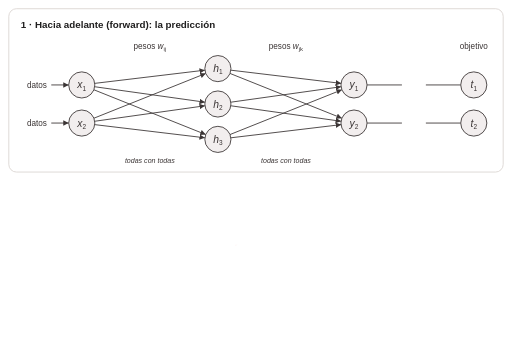
t = 0.00 s
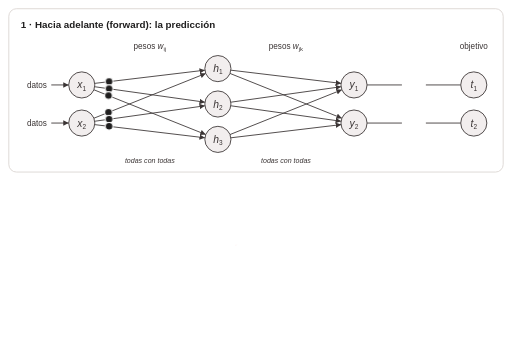
t = 2.00 s
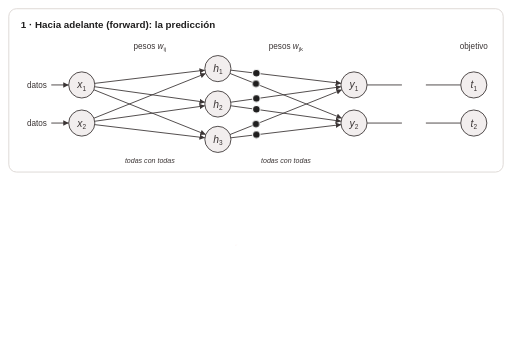
t = 4.00 s
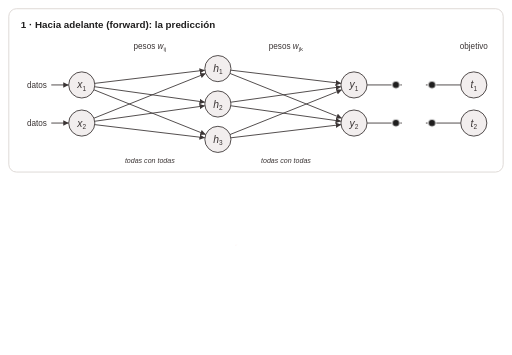
t = 6.00 s
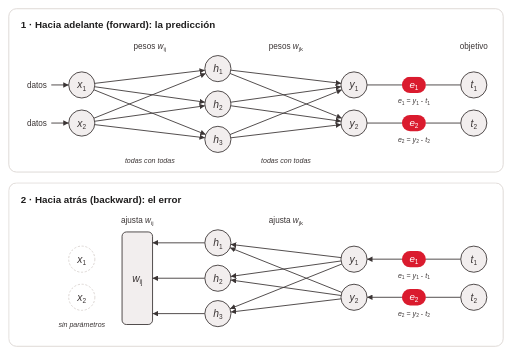
t = 8.00 s
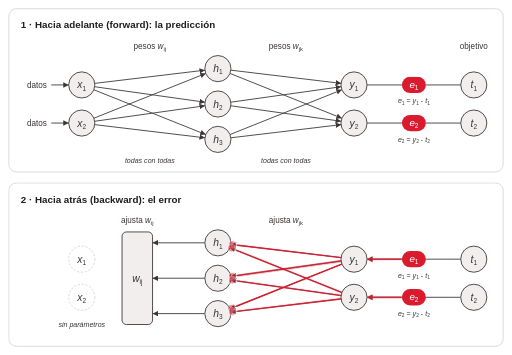
t = 10.00 s

The animated SVG that drew these frames (rendered in a browser with its animation timeline set to each time). Animation: 35 CSS @keyframes rules; frames cover the first 10.00 s.

<svg class="ts-anim-s6-2-1-forward-backward" xmlns="http://www.w3.org/2000/svg" viewBox="0 0 940 652" font-family="Helvetica, Arial, sans-serif" fill="#3B3535">
<title>Ida y vuelta: forward y backward</title>
<desc>El mapa del capítulo: forward es dejar que el auto ande, backward es retocar las compuertas después de ver dónde chocó.</desc>
<style>/* talksmith-animation */
.ts-anim-s6-2-1-forward-backward .tk1{animation:ts-anim-s6-2-1-forward-backward-show 0.8s linear 0.3s both}
.ts-anim-s6-2-1-forward-backward .tk1 .ball{animation:ts-anim-s6-2-1-forward-backward-path1 0.8s linear 0.3s 1 normal both}
.ts-anim-s6-2-1-forward-backward .tk2{animation:ts-anim-s6-2-1-forward-backward-show 0.8s linear 0.3s both}
.ts-anim-s6-2-1-forward-backward .tk2 .ball{animation:ts-anim-s6-2-1-forward-backward-path2 0.8s linear 0.3s 1 normal both}
.ts-anim-s6-2-1-forward-backward .rg1{animation:ts-anim-s6-2-1-forward-backward-pulse 1.0s ease-in-out 1.0s both}
.ts-anim-s6-2-1-forward-backward .rg2{animation:ts-anim-s6-2-1-forward-backward-pulse 1.0s ease-in-out 1.0s both}
.ts-anim-s6-2-1-forward-backward .tk3{animation:ts-anim-s6-2-1-forward-backward-show 1.2s linear 1.7s both}
.ts-anim-s6-2-1-forward-backward .tk3 .ball{animation:ts-anim-s6-2-1-forward-backward-path3 1.2s linear 1.7s 1 normal both}
.ts-anim-s6-2-1-forward-backward .tk4{animation:ts-anim-s6-2-1-forward-backward-show 1.2s linear 1.7s both}
.ts-anim-s6-2-1-forward-backward .tk4 .ball{animation:ts-anim-s6-2-1-forward-backward-path4 1.2s linear 1.7s 1 normal both}
.ts-anim-s6-2-1-forward-backward .tk5{animation:ts-anim-s6-2-1-forward-backward-show 1.2s linear 1.7s both}
.ts-anim-s6-2-1-forward-backward .tk5 .ball{animation:ts-anim-s6-2-1-forward-backward-path5 1.2s linear 1.7s 1 normal both}
.ts-anim-s6-2-1-forward-backward .tk6{animation:ts-anim-s6-2-1-forward-backward-show 1.2s linear 1.7s both}
.ts-anim-s6-2-1-forward-backward .tk6 .ball{animation:ts-anim-s6-2-1-forward-backward-path6 1.2s linear 1.7s 1 normal both}
.ts-anim-s6-2-1-forward-backward .tk7{animation:ts-anim-s6-2-1-forward-backward-show 1.2s linear 1.7s both}
.ts-anim-s6-2-1-forward-backward .tk7 .ball{animation:ts-anim-s6-2-1-forward-backward-path7 1.2s linear 1.7s 1 normal both}
.ts-anim-s6-2-1-forward-backward .tk8{animation:ts-anim-s6-2-1-forward-backward-show 1.2s linear 1.7s both}
.ts-anim-s6-2-1-forward-backward .tk8 .ball{animation:ts-anim-s6-2-1-forward-backward-path8 1.2s linear 1.7s 1 normal both}
.ts-anim-s6-2-1-forward-backward .rg3{animation:ts-anim-s6-2-1-forward-backward-pulse 1.0s ease-in-out 2.8s both}
.ts-anim-s6-2-1-forward-backward .rg4{animation:ts-anim-s6-2-1-forward-backward-pulse 1.0s ease-in-out 2.8s both}
.ts-anim-s6-2-1-forward-backward .rg5{animation:ts-anim-s6-2-1-forward-backward-pulse 1.0s ease-in-out 2.8s both}
.ts-anim-s6-2-1-forward-backward .tk9{animation:ts-anim-s6-2-1-forward-backward-show 1.2s linear 3.6s both}
.ts-anim-s6-2-1-forward-backward .tk9 .ball{animation:ts-anim-s6-2-1-forward-backward-path9 1.2s linear 3.6s 1 normal both}
.ts-anim-s6-2-1-forward-backward .tk10{animation:ts-anim-s6-2-1-forward-backward-show 1.2s linear 3.6s both}
.ts-anim-s6-2-1-forward-backward .tk10 .ball{animation:ts-anim-s6-2-1-forward-backward-path10 1.2s linear 3.6s 1 normal both}
.ts-anim-s6-2-1-forward-backward .tk11{animation:ts-anim-s6-2-1-forward-backward-show 1.2s linear 3.6s both}
.ts-anim-s6-2-1-forward-backward .tk11 .ball{animation:ts-anim-s6-2-1-forward-backward-path11 1.2s linear 3.6s 1 normal both}
.ts-anim-s6-2-1-forward-backward .tk12{animation:ts-anim-s6-2-1-forward-backward-show 1.2s linear 3.6s both}
.ts-anim-s6-2-1-forward-backward .tk12 .ball{animation:ts-anim-s6-2-1-forward-backward-path12 1.2s linear 3.6s 1 normal both}
.ts-anim-s6-2-1-forward-backward .tk13{animation:ts-anim-s6-2-1-forward-backward-show 1.2s linear 3.6s both}
.ts-anim-s6-2-1-forward-backward .tk13 .ball{animation:ts-anim-s6-2-1-forward-backward-path13 1.2s linear 3.6s 1 normal both}
.ts-anim-s6-2-1-forward-backward .tk14{animation:ts-anim-s6-2-1-forward-backward-show 1.2s linear 3.6s both}
.ts-anim-s6-2-1-forward-backward .tk14 .ball{animation:ts-anim-s6-2-1-forward-backward-path14 1.2s linear 3.6s 1 normal both}
.ts-anim-s6-2-1-forward-backward .rg6{animation:ts-anim-s6-2-1-forward-backward-pulse 1.0s ease-in-out 4.7s both}
.ts-anim-s6-2-1-forward-backward .rg7{animation:ts-anim-s6-2-1-forward-backward-pulse 1.0s ease-in-out 4.7s both}
.ts-anim-s6-2-1-forward-backward .tk15{animation:ts-anim-s6-2-1-forward-backward-show 0.7s linear 5.5s both}
.ts-anim-s6-2-1-forward-backward .tk15 .ball{animation:ts-anim-s6-2-1-forward-backward-path15 0.7s linear 5.5s 1 normal both}
.ts-anim-s6-2-1-forward-backward .tk16{animation:ts-anim-s6-2-1-forward-backward-show 0.7s linear 5.5s both}
.ts-anim-s6-2-1-forward-backward .tk16 .ball{animation:ts-anim-s6-2-1-forward-backward-path16 0.7s linear 5.5s 1 normal both}
.ts-anim-s6-2-1-forward-backward .tk17{animation:ts-anim-s6-2-1-forward-backward-show 0.7s linear 5.5s both}
.ts-anim-s6-2-1-forward-backward .tk17 .ball{animation:ts-anim-s6-2-1-forward-backward-path17 0.7s linear 5.5s 1 normal both}
.ts-anim-s6-2-1-forward-backward .tk18{animation:ts-anim-s6-2-1-forward-backward-show 0.7s linear 5.5s both}
.ts-anim-s6-2-1-forward-backward .tk18 .ball{animation:ts-anim-s6-2-1-forward-backward-path18 0.7s linear 5.5s 1 normal both}
.ts-anim-s6-2-1-forward-backward .epop{transform-box:fill-box;transform-origin:center;animation:ts-anim-s6-2-1-forward-backward-pop .5s ease-out 6.1s both}
.ts-anim-s6-2-1-forward-backward .rg8{animation:ts-anim-s6-2-1-forward-backward-pulse 1.0s ease-in-out 6.5s both}
.ts-anim-s6-2-1-forward-backward .rg9{animation:ts-anim-s6-2-1-forward-backward-pulse 1.0s ease-in-out 6.5s both}
.ts-anim-s6-2-1-forward-backward .panel2{animation:ts-anim-s6-2-1-forward-backward-in .7s ease-out 7.3s both}
.ts-anim-s6-2-1-forward-backward .rl1{stroke-dasharray:54.0;stroke-dashoffset:54.0;animation:ts-anim-s6-2-1-forward-backward-draw 0.6s ease-in-out 8.1s both, ts-anim-s6-2-1-forward-backward-out .6s ease-in 10.9s forwards}
.ts-anim-s6-2-1-forward-backward .rl1h{animation:ts-anim-s6-2-1-forward-backward-in .25s ease-out 8.60s both, ts-anim-s6-2-1-forward-backward-out .6s ease-in 10.9s forwards}
.ts-anim-s6-2-1-forward-backward .tk19{animation:ts-anim-s6-2-1-forward-backward-show 0.6s linear 8.1s both}
.ts-anim-s6-2-1-forward-backward .tk19 .ball{animation:ts-anim-s6-2-1-forward-backward-path19 0.6s linear 8.1s 1 normal both}
.ts-anim-s6-2-1-forward-backward .rl2{stroke-dasharray:54.0;stroke-dashoffset:54.0;animation:ts-anim-s6-2-1-forward-backward-draw 0.6s ease-in-out 8.1s both, ts-anim-s6-2-1-forward-backward-out .6s ease-in 10.9s forwards}
.ts-anim-s6-2-1-forward-backward .rl2h{animation:ts-anim-s6-2-1-forward-backward-in .25s ease-out 8.60s both, ts-anim-s6-2-1-forward-backward-out .6s ease-in 10.9s forwards}
.ts-anim-s6-2-1-forward-backward .tk20{animation:ts-anim-s6-2-1-forward-backward-show 0.6s linear 8.1s both}
.ts-anim-s6-2-1-forward-backward .tk20 .ball{animation:ts-anim-s6-2-1-forward-backward-path20 0.6s linear 8.1s 1 normal both}
.ts-anim-s6-2-1-forward-backward .rl3{stroke-dasharray:193.8;stroke-dashoffset:193.8;animation:ts-anim-s6-2-1-forward-backward-draw 1.3s ease-in-out 8.8s both, ts-anim-s6-2-1-forward-backward-out .6s ease-in 10.9s forwards}
.ts-anim-s6-2-1-forward-backward .rl3h{animation:ts-anim-s6-2-1-forward-backward-in .25s ease-out 10.00s both, ts-anim-s6-2-1-forward-backward-out .6s ease-in 10.9s forwards}
.ts-anim-s6-2-1-forward-backward .tk21{animation:ts-anim-s6-2-1-forward-backward-show 1.3s linear 8.8s both}
.ts-anim-s6-2-1-forward-backward .tk21 .ball{animation:ts-anim-s6-2-1-forward-backward-path21 1.3s linear 8.8s 1 normal both}
.ts-anim-s6-2-1-forward-backward .rl4{stroke-dasharray:194.4;stroke-dashoffset:194.4;animation:ts-anim-s6-2-1-forward-backward-draw 1.3s ease-in-out 8.8s both, ts-anim-s6-2-1-forward-backward-out .6s ease-in 10.9s forwards}
.ts-anim-s6-2-1-forward-backward .rl4h{animation:ts-anim-s6-2-1-forward-backward-in .25s ease-out 10.00s both, ts-anim-s6-2-1-forward-backward-out .6s ease-in 10.9s forwards}
.ts-anim-s6-2-1-forward-backward .tk22{animation:ts-anim-s6-2-1-forward-backward-show 1.3s linear 8.8s both}
.ts-anim-s6-2-1-forward-backward .tk22 .ball{animation:ts-anim-s6-2-1-forward-backward-path22 1.3s linear 8.8s 1 normal both}
.ts-anim-s6-2-1-forward-backward .rl5{stroke-dasharray:211.2;stroke-dashoffset:211.2;animation:ts-anim-s6-2-1-forward-backward-draw 1.3s ease-in-out 8.8s both, ts-anim-s6-2-1-forward-backward-out .6s ease-in 10.9s forwards}
.ts-anim-s6-2-1-forward-backward .rl5h{animation:ts-anim-s6-2-1-forward-backward-in .25s ease-out 10.00s both, ts-anim-s6-2-1-forward-backward-out .6s ease-in 10.9s forwards}
.ts-anim-s6-2-1-forward-backward .tk23{animation:ts-anim-s6-2-1-forward-backward-show 1.3s linear 8.8s both}
.ts-anim-s6-2-1-forward-backward .tk23 .ball{animation:ts-anim-s6-2-1-forward-backward-path23 1.3s linear 8.8s 1 normal both}
.ts-anim-s6-2-1-forward-backward .rl6{stroke-dasharray:211.2;stroke-dashoffset:211.2;animation:ts-anim-s6-2-1-forward-backward-draw 1.3s ease-in-out 8.8s both, ts-anim-s6-2-1-forward-backward-out .6s ease-in 10.9s forwards}
.ts-anim-s6-2-1-forward-backward .rl6h{animation:ts-anim-s6-2-1-forward-backward-in .25s ease-out 10.00s both, ts-anim-s6-2-1-forward-backward-out .6s ease-in 10.9s forwards}
.ts-anim-s6-2-1-forward-backward .tk24{animation:ts-anim-s6-2-1-forward-backward-show 1.3s linear 8.8s both}
.ts-anim-s6-2-1-forward-backward .tk24 .ball{animation:ts-anim-s6-2-1-forward-backward-path24 1.3s linear 8.8s 1 normal both}
.ts-anim-s6-2-1-forward-backward .rl7{stroke-dasharray:194.4;stroke-dashoffset:194.4;animation:ts-anim-s6-2-1-forward-backward-draw 1.3s ease-in-out 8.8s both, ts-anim-s6-2-1-forward-backward-out .6s ease-in 10.9s forwards}
.ts-anim-s6-2-1-forward-backward .rl7h{animation:ts-anim-s6-2-1-forward-backward-in .25s ease-out 10.00s both, ts-anim-s6-2-1-forward-backward-out .6s ease-in 10.9s forwards}
.ts-anim-s6-2-1-forward-backward .tk25{animation:ts-anim-s6-2-1-forward-backward-show 1.3s linear 8.8s both}
.ts-anim-s6-2-1-forward-backward .tk25 .ball{animation:ts-anim-s6-2-1-forward-backward-path25 1.3s linear 8.8s 1 normal both}
.ts-anim-s6-2-1-forward-backward .rl8{stroke-dasharray:193.8;stroke-dashoffset:193.8;animation:ts-anim-s6-2-1-forward-backward-draw 1.3s ease-in-out 8.8s both, ts-anim-s6-2-1-forward-backward-out .6s ease-in 10.9s forwards}
.ts-anim-s6-2-1-forward-backward .rl8h{animation:ts-anim-s6-2-1-forward-backward-in .25s ease-out 10.00s both, ts-anim-s6-2-1-forward-backward-out .6s ease-in 10.9s forwards}
.ts-anim-s6-2-1-forward-backward .tk26{animation:ts-anim-s6-2-1-forward-backward-show 1.3s linear 8.8s both}
.ts-anim-s6-2-1-forward-backward .tk26 .ball{animation:ts-anim-s6-2-1-forward-backward-path26 1.3s linear 8.8s 1 normal both}
.ts-anim-s6-2-1-forward-backward .adj-jk{animation:ts-anim-s6-2-1-forward-backward-in .4s ease-out 10.1s both, ts-anim-s6-2-1-forward-backward-out .6s ease-in 10.9s forwards}
.ts-anim-s6-2-1-forward-backward .rl9{stroke-dasharray:86.0;stroke-dashoffset:86.0;animation:ts-anim-s6-2-1-forward-backward-draw 0.9s ease-in-out 10.6s both, ts-anim-s6-2-1-forward-backward-out .6s ease-in 12.5s forwards}
.ts-anim-s6-2-1-forward-backward .rl9h{animation:ts-anim-s6-2-1-forward-backward-in .25s ease-out 11.40s both, ts-anim-s6-2-1-forward-backward-out .6s ease-in 12.5s forwards}
.ts-anim-s6-2-1-forward-backward .tk27{animation:ts-anim-s6-2-1-forward-backward-show 0.9s linear 10.6s both}
.ts-anim-s6-2-1-forward-backward .tk27 .ball{animation:ts-anim-s6-2-1-forward-backward-path27 0.9s linear 10.6s 1 normal both}
.ts-anim-s6-2-1-forward-backward .rl10{stroke-dasharray:86.0;stroke-dashoffset:86.0;animation:ts-anim-s6-2-1-forward-backward-draw 0.9s ease-in-out 10.6s both, ts-anim-s6-2-1-forward-backward-out .6s ease-in 12.5s forwards}
.ts-anim-s6-2-1-forward-backward .rl10h{animation:ts-anim-s6-2-1-forward-backward-in .25s ease-out 11.40s both, ts-anim-s6-2-1-forward-backward-out .6s ease-in 12.5s forwards}
.ts-anim-s6-2-1-forward-backward .tk28{animation:ts-anim-s6-2-1-forward-backward-show 0.9s linear 10.6s both}
.ts-anim-s6-2-1-forward-backward .tk28 .ball{animation:ts-anim-s6-2-1-forward-backward-path28 0.9s linear 10.6s 1 normal both}
.ts-anim-s6-2-1-forward-backward .rl11{stroke-dasharray:86.0;stroke-dashoffset:86.0;animation:ts-anim-s6-2-1-forward-backward-draw 0.9s ease-in-out 10.6s both, ts-anim-s6-2-1-forward-backward-out .6s ease-in 12.5s forwards}
.ts-anim-s6-2-1-forward-backward .rl11h{animation:ts-anim-s6-2-1-forward-backward-in .25s ease-out 11.40s both, ts-anim-s6-2-1-forward-backward-out .6s ease-in 12.5s forwards}
.ts-anim-s6-2-1-forward-backward .tk29{animation:ts-anim-s6-2-1-forward-backward-show 0.9s linear 10.6s both}
.ts-anim-s6-2-1-forward-backward .tk29 .ball{animation:ts-anim-s6-2-1-forward-backward-path29 0.9s linear 10.6s 1 normal both}
.ts-anim-s6-2-1-forward-backward .adj-ij{animation:ts-anim-s6-2-1-forward-backward-in .4s ease-out 11.5s both, ts-anim-s6-2-1-forward-backward-out .6s ease-in 12.5s forwards}
.ts-anim-s6-2-1-forward-backward .rg10{animation:ts-anim-s6-2-1-forward-backward-pulse 1.1s ease-in-out 13.1s both}
.ts-anim-s6-2-1-forward-backward .rg11{animation:ts-anim-s6-2-1-forward-backward-pulse 1.1s ease-in-out 13.1s both}
@keyframes ts-anim-s6-2-1-forward-backward-out{from{opacity:1}to{opacity:0}}
@keyframes ts-anim-s6-2-1-forward-backward-in{from{opacity:0}to{opacity:1}}
@keyframes ts-anim-s6-2-1-forward-backward-show{0%{opacity:0}10%,85%{opacity:1}100%{opacity:0}}
@keyframes ts-anim-s6-2-1-forward-backward-pulse{0%{opacity:0}35%{opacity:.9}100%{opacity:0}}
@keyframes ts-anim-s6-2-1-forward-backward-draw{0%{opacity:1}to{opacity:1;stroke-dashoffset:0}}
@keyframes ts-anim-s6-2-1-forward-backward-pop{from{opacity:0;transform:scale(.6)}to{opacity:1;transform:scale(1)}}
@media (prefers-reduced-motion:reduce){.ts-anim-s6-2-1-forward-backward *{animation:none}}
@keyframes ts-anim-s6-2-1-forward-backward-path1{0.00%{transform:translate(94.0px,156.0px)}31.67%{transform:translate(100.7px,156.0px)}81.67%{transform:translate(123.8px,156.0px)}100.00%{transform:translate(126.0px,156.0px)}}
@keyframes ts-anim-s6-2-1-forward-backward-path2{0.00%{transform:translate(94.0px,226.0px)}31.67%{transform:translate(100.7px,226.0px)}81.67%{transform:translate(123.8px,226.0px)}100.00%{transform:translate(126.0px,226.0px)}}
@keyframes ts-anim-s6-2-1-forward-backward-path3{0.00%{transform:translate(173.8px,153.1px)}6.67%{transform:translate(175.6px,152.9px)}11.67%{transform:translate(179.3px,152.4px)}16.67%{transform:translate(185.2px,151.7px)}21.67%{transform:translate(193.3px,150.8px)}26.67%{transform:translate(203.6px,149.5px)}33.33%{transform:translate(220.7px,147.5px)}41.67%{transform:translate(246.4px,144.4px)}61.67%{transform:translate(314.3px,136.3px)}68.33%{transform:translate(333.9px,134.0px)}75.00%{transform:translate(350.1px,132.0px)}80.00%{transform:translate(359.7px,130.9px)}85.00%{transform:translate(367.0px,130.0px)}90.00%{transform:translate(372.2px,129.4px)}96.67%{transform:translate(375.8px,129.0px)}100.00%{transform:translate(376.2px,128.9px)}}
@keyframes ts-anim-s6-2-1-forward-backward-path4{0.00%{transform:translate(173.8px,159.3px)}6.67%{transform:translate(175.6px,159.5px)}11.67%{transform:translate(179.3px,160.1px)}16.67%{transform:translate(185.2px,160.9px)}21.67%{transform:translate(193.3px,162.0px)}26.67%{transform:translate(203.6px,163.5px)}33.33%{transform:translate(220.7px,165.9px)}41.67%{transform:translate(246.4px,169.5px)}61.67%{transform:translate(314.3px,179.0px)}68.33%{transform:translate(333.9px,181.8px)}75.00%{transform:translate(350.1px,184.0px)}80.00%{transform:translate(359.7px,185.4px)}85.00%{transform:translate(367.0px,186.4px)}90.00%{transform:translate(372.2px,187.1px)}96.67%{transform:translate(375.8px,187.6px)}100.00%{transform:translate(376.2px,187.7px)}}
@keyframes ts-anim-s6-2-1-forward-backward-path5{0.00%{transform:translate(172.3px,164.9px)}6.67%{transform:translate(174.1px,165.6px)}11.67%{transform:translate(177.8px,167.1px)}16.67%{transform:translate(183.8px,169.5px)}21.67%{transform:translate(192.1px,172.8px)}26.67%{transform:translate(202.6px,177.0px)}33.33%{transform:translate(219.9px,184.0px)}41.67%{transform:translate(246.0px,194.4px)}61.67%{transform:translate(314.9px,222.0px)}68.33%{transform:translate(334.8px,229.9px)}73.33%{transform:translate(347.4px,235.0px)}78.33%{transform:translate(357.9px,239.2px)}83.33%{transform:translate(366.2px,242.5px)}88.33%{transform:translate(372.2px,244.9px)}93.33%{transform:translate(375.9px,246.4px)}100.00%{transform:translate(377.7px,247.1px)}}
@keyframes ts-anim-s6-2-1-forward-backward-path6{0.00%{transform:translate(172.3px,217.1px)}6.67%{transform:translate(174.1px,216.4px)}11.67%{transform:translate(177.8px,214.9px)}16.67%{transform:translate(183.8px,212.5px)}21.67%{transform:translate(192.1px,209.2px)}26.67%{transform:translate(202.6px,205.0px)}33.33%{transform:translate(219.9px,198.0px)}41.67%{transform:translate(246.0px,187.6px)}61.67%{transform:translate(314.9px,160.0px)}68.33%{transform:translate(334.8px,152.1px)}73.33%{transform:translate(347.4px,147.0px)}78.33%{transform:translate(357.9px,142.8px)}83.33%{transform:translate(366.2px,139.5px)}88.33%{transform:translate(372.2px,137.1px)}93.33%{transform:translate(375.9px,135.6px)}100.00%{transform:translate(377.7px,134.9px)}}
@keyframes ts-anim-s6-2-1-forward-backward-path7{0.00%{transform:translate(173.8px,222.7px)}6.67%{transform:translate(175.6px,222.5px)}11.67%{transform:translate(179.3px,221.9px)}16.67%{transform:translate(185.2px,221.1px)}21.67%{transform:translate(193.3px,220.0px)}26.67%{transform:translate(203.6px,218.5px)}33.33%{transform:translate(220.7px,216.1px)}41.67%{transform:translate(246.4px,212.5px)}61.67%{transform:translate(314.3px,203.0px)}68.33%{transform:translate(333.9px,200.2px)}75.00%{transform:translate(350.1px,198.0px)}80.00%{transform:translate(359.7px,196.6px)}85.00%{transform:translate(367.0px,195.6px)}90.00%{transform:translate(372.2px,194.9px)}96.67%{transform:translate(375.8px,194.4px)}100.00%{transform:translate(376.2px,194.3px)}}
@keyframes ts-anim-s6-2-1-forward-backward-path8{0.00%{transform:translate(173.8px,228.9px)}6.67%{transform:translate(175.6px,229.1px)}11.67%{transform:translate(179.3px,229.6px)}16.67%{transform:translate(185.2px,230.3px)}21.67%{transform:translate(193.3px,231.2px)}26.67%{transform:translate(203.6px,232.5px)}33.33%{transform:translate(220.7px,234.5px)}41.67%{transform:translate(246.4px,237.6px)}61.67%{transform:translate(314.3px,245.7px)}68.33%{transform:translate(333.9px,248.0px)}75.00%{transform:translate(350.1px,250.0px)}80.00%{transform:translate(359.7px,251.1px)}85.00%{transform:translate(367.0px,252.0px)}90.00%{transform:translate(372.2px,252.6px)}96.67%{transform:translate(375.8px,253.0px)}100.00%{transform:translate(376.2px,253.1px)}}
@keyframes ts-anim-s6-2-1-forward-backward-path9{0.00%{transform:translate(423.8px,128.9px)}6.67%{transform:translate(425.6px,129.1px)}11.67%{transform:translate(429.3px,129.6px)}16.67%{transform:translate(435.2px,130.3px)}21.67%{transform:translate(443.3px,131.2px)}26.67%{transform:translate(453.6px,132.5px)}33.33%{transform:translate(470.7px,134.5px)}41.67%{transform:translate(496.4px,137.6px)}61.67%{transform:translate(564.3px,145.7px)}68.33%{transform:translate(583.9px,148.0px)}75.00%{transform:translate(600.1px,150.0px)}80.00%{transform:translate(609.7px,151.1px)}85.00%{transform:translate(617.0px,152.0px)}90.00%{transform:translate(622.2px,152.6px)}96.67%{transform:translate(625.8px,153.0px)}100.00%{transform:translate(626.2px,153.1px)}}
@keyframes ts-anim-s6-2-1-forward-backward-path10{0.00%{transform:translate(422.3px,134.9px)}6.67%{transform:translate(424.1px,135.6px)}11.67%{transform:translate(427.8px,137.1px)}16.67%{transform:translate(433.8px,139.5px)}21.67%{transform:translate(442.1px,142.8px)}26.67%{transform:translate(452.6px,147.0px)}33.33%{transform:translate(469.9px,154.0px)}41.67%{transform:translate(496.0px,164.4px)}61.67%{transform:translate(564.9px,192.0px)}68.33%{transform:translate(584.8px,199.9px)}73.33%{transform:translate(597.4px,205.0px)}78.33%{transform:translate(607.9px,209.2px)}83.33%{transform:translate(616.2px,212.5px)}88.33%{transform:translate(622.2px,214.9px)}93.33%{transform:translate(625.9px,216.4px)}100.00%{transform:translate(627.7px,217.1px)}}
@keyframes ts-anim-s6-2-1-forward-backward-path11{0.00%{transform:translate(423.8px,187.7px)}6.67%{transform:translate(425.6px,187.5px)}11.67%{transform:translate(429.3px,186.9px)}16.67%{transform:translate(435.2px,186.1px)}21.67%{transform:translate(443.3px,185.0px)}26.67%{transform:translate(453.6px,183.5px)}33.33%{transform:translate(470.7px,181.1px)}41.67%{transform:translate(496.4px,177.5px)}61.67%{transform:translate(564.3px,168.0px)}68.33%{transform:translate(583.9px,165.2px)}75.00%{transform:translate(600.1px,163.0px)}80.00%{transform:translate(609.7px,161.6px)}85.00%{transform:translate(617.0px,160.6px)}90.00%{transform:translate(622.2px,159.9px)}96.67%{transform:translate(625.8px,159.4px)}100.00%{transform:translate(626.2px,159.3px)}}
@keyframes ts-anim-s6-2-1-forward-backward-path12{0.00%{transform:translate(423.8px,194.3px)}6.67%{transform:translate(425.6px,194.5px)}11.67%{transform:translate(429.3px,195.1px)}16.67%{transform:translate(435.2px,195.9px)}21.67%{transform:translate(443.3px,197.0px)}26.67%{transform:translate(453.6px,198.5px)}33.33%{transform:translate(470.7px,200.9px)}41.67%{transform:translate(496.4px,204.5px)}61.67%{transform:translate(564.3px,214.0px)}68.33%{transform:translate(583.9px,216.8px)}75.00%{transform:translate(600.1px,219.0px)}80.00%{transform:translate(609.7px,220.4px)}85.00%{transform:translate(617.0px,221.4px)}90.00%{transform:translate(622.2px,222.1px)}96.67%{transform:translate(625.8px,222.6px)}100.00%{transform:translate(626.2px,222.7px)}}
@keyframes ts-anim-s6-2-1-forward-backward-path13{0.00%{transform:translate(422.3px,247.1px)}6.67%{transform:translate(424.1px,246.4px)}11.67%{transform:translate(427.8px,244.9px)}16.67%{transform:translate(433.8px,242.5px)}21.67%{transform:translate(442.1px,239.2px)}26.67%{transform:translate(452.6px,235.0px)}33.33%{transform:translate(469.9px,228.0px)}41.67%{transform:translate(496.0px,217.6px)}61.67%{transform:translate(564.9px,190.0px)}68.33%{transform:translate(584.8px,182.1px)}73.33%{transform:translate(597.4px,177.0px)}78.33%{transform:translate(607.9px,172.8px)}83.33%{transform:translate(616.2px,169.5px)}88.33%{transform:translate(622.2px,167.1px)}93.33%{transform:translate(625.9px,165.6px)}100.00%{transform:translate(627.7px,164.9px)}}
@keyframes ts-anim-s6-2-1-forward-backward-path14{0.00%{transform:translate(423.8px,253.1px)}6.67%{transform:translate(425.6px,252.9px)}11.67%{transform:translate(429.3px,252.4px)}16.67%{transform:translate(435.2px,251.7px)}21.67%{transform:translate(443.3px,250.8px)}26.67%{transform:translate(453.6px,249.5px)}33.33%{transform:translate(470.7px,247.5px)}41.67%{transform:translate(496.4px,244.4px)}61.67%{transform:translate(564.3px,236.3px)}68.33%{transform:translate(583.9px,234.0px)}75.00%{transform:translate(600.1px,232.0px)}80.00%{transform:translate(609.7px,230.9px)}85.00%{transform:translate(617.0px,230.0px)}90.00%{transform:translate(622.2px,229.4px)}96.67%{transform:translate(625.8px,229.0px)}100.00%{transform:translate(626.2px,228.9px)}}
@keyframes ts-anim-s6-2-1-forward-backward-path15{0.00%{transform:translate(674.0px,156.0px)}16.67%{transform:translate(677.6px,156.0px)}33.33%{transform:translate(688.8px,156.0px)}70.00%{transform:translate(726.0px,156.0px)}85.00%{transform:translate(735.1px,156.0px)}100.00%{transform:translate(738.0px,156.0px)}}
@keyframes ts-anim-s6-2-1-forward-backward-path16{0.00%{transform:translate(846.0px,156.0px)}16.67%{transform:translate(842.4px,156.0px)}33.33%{transform:translate(831.2px,156.0px)}70.00%{transform:translate(794.0px,156.0px)}85.00%{transform:translate(784.9px,156.0px)}100.00%{transform:translate(782.0px,156.0px)}}
@keyframes ts-anim-s6-2-1-forward-backward-path17{0.00%{transform:translate(674.0px,226.0px)}16.67%{transform:translate(677.6px,226.0px)}33.33%{transform:translate(688.8px,226.0px)}70.00%{transform:translate(726.0px,226.0px)}85.00%{transform:translate(735.1px,226.0px)}100.00%{transform:translate(738.0px,226.0px)}}
@keyframes ts-anim-s6-2-1-forward-backward-path18{0.00%{transform:translate(846.0px,226.0px)}16.67%{transform:translate(842.4px,226.0px)}33.33%{transform:translate(831.2px,226.0px)}70.00%{transform:translate(794.0px,226.0px)}85.00%{transform:translate(784.9px,226.0px)}100.00%{transform:translate(782.0px,226.0px)}}
@keyframes ts-anim-s6-2-1-forward-backward-path19{0.00%{transform:translate(738.0px,476.0px)}16.67%{transform:translate(734.4px,476.0px)}33.33%{transform:translate(723.2px,476.0px)}70.00%{transform:translate(686.0px,476.0px)}85.00%{transform:translate(676.9px,476.0px)}100.00%{transform:translate(674.0px,476.0px)}}
@keyframes ts-anim-s6-2-1-forward-backward-path20{0.00%{transform:translate(738.0px,546.0px)}16.67%{transform:translate(734.4px,546.0px)}33.33%{transform:translate(723.2px,546.0px)}70.00%{transform:translate(686.0px,546.0px)}85.00%{transform:translate(676.9px,546.0px)}100.00%{transform:translate(674.0px,546.0px)}}
@keyframes ts-anim-s6-2-1-forward-backward-path21{0.00%{transform:translate(626.2px,473.1px)}6.67%{transform:translate(624.4px,472.9px)}11.67%{transform:translate(620.7px,472.4px)}16.67%{transform:translate(614.8px,471.7px)}21.67%{transform:translate(606.7px,470.8px)}26.67%{transform:translate(596.4px,469.5px)}33.33%{transform:translate(579.3px,467.5px)}41.67%{transform:translate(553.6px,464.4px)}61.67%{transform:translate(485.7px,456.3px)}68.33%{transform:translate(466.1px,454.0px)}75.00%{transform:translate(449.9px,452.0px)}80.00%{transform:translate(440.3px,450.9px)}85.00%{transform:translate(433.0px,450.0px)}90.00%{transform:translate(427.8px,449.4px)}96.67%{transform:translate(424.2px,449.0px)}100.00%{transform:translate(423.8px,448.9px)}}
@keyframes ts-anim-s6-2-1-forward-backward-path22{0.00%{transform:translate(626.2px,479.3px)}6.67%{transform:translate(624.4px,479.5px)}11.67%{transform:translate(620.7px,480.1px)}16.67%{transform:translate(614.8px,480.9px)}21.67%{transform:translate(606.7px,482.0px)}26.67%{transform:translate(596.4px,483.5px)}33.33%{transform:translate(579.3px,485.9px)}41.67%{transform:translate(553.6px,489.5px)}61.67%{transform:translate(485.7px,499.0px)}68.33%{transform:translate(466.1px,501.8px)}75.00%{transform:translate(449.9px,504.0px)}80.00%{transform:translate(440.3px,505.4px)}85.00%{transform:translate(433.0px,506.4px)}90.00%{transform:translate(427.8px,507.1px)}96.67%{transform:translate(424.2px,507.6px)}100.00%{transform:translate(423.8px,507.7px)}}
@keyframes ts-anim-s6-2-1-forward-backward-path23{0.00%{transform:translate(627.7px,484.9px)}6.67%{transform:translate(625.9px,485.6px)}11.67%{transform:translate(622.2px,487.1px)}16.67%{transform:translate(616.2px,489.5px)}21.67%{transform:translate(607.9px,492.8px)}26.67%{transform:translate(597.4px,497.0px)}33.33%{transform:translate(580.1px,504.0px)}41.67%{transform:translate(554.0px,514.4px)}61.67%{transform:translate(485.1px,542.0px)}68.33%{transform:translate(465.2px,549.9px)}73.33%{transform:translate(452.6px,555.0px)}78.33%{transform:translate(442.1px,559.2px)}83.33%{transform:translate(433.8px,562.5px)}88.33%{transform:translate(427.8px,564.9px)}93.33%{transform:translate(424.1px,566.4px)}100.00%{transform:translate(422.3px,567.1px)}}
@keyframes ts-anim-s6-2-1-forward-backward-path24{0.00%{transform:translate(627.7px,537.1px)}6.67%{transform:translate(625.9px,536.4px)}11.67%{transform:translate(622.2px,534.9px)}16.67%{transform:translate(616.2px,532.5px)}21.67%{transform:translate(607.9px,529.2px)}26.67%{transform:translate(597.4px,525.0px)}33.33%{transform:translate(580.1px,518.0px)}41.67%{transform:translate(554.0px,507.6px)}61.67%{transform:translate(485.1px,480.0px)}68.33%{transform:translate(465.2px,472.1px)}73.33%{transform:translate(452.6px,467.0px)}78.33%{transform:translate(442.1px,462.8px)}83.33%{transform:translate(433.8px,459.5px)}88.33%{transform:translate(427.8px,457.1px)}93.33%{transform:translate(424.1px,455.6px)}100.00%{transform:translate(422.3px,454.9px)}}
@keyframes ts-anim-s6-2-1-forward-backward-path25{0.00%{transform:translate(626.2px,542.7px)}6.67%{transform:translate(624.4px,542.5px)}11.67%{transform:translate(620.7px,541.9px)}16.67%{transform:translate(614.8px,541.1px)}21.67%{transform:translate(606.7px,540.0px)}26.67%{transform:translate(596.4px,538.5px)}33.33%{transform:translate(579.3px,536.1px)}41.67%{transform:translate(553.6px,532.5px)}61.67%{transform:translate(485.7px,523.0px)}68.33%{transform:translate(466.1px,520.2px)}75.00%{transform:translate(449.9px,518.0px)}80.00%{transform:translate(440.3px,516.6px)}85.00%{transform:translate(433.0px,515.6px)}90.00%{transform:translate(427.8px,514.9px)}96.67%{transform:translate(424.2px,514.4px)}100.00%{transform:translate(423.8px,514.3px)}}
@keyframes ts-anim-s6-2-1-forward-backward-path26{0.00%{transform:translate(626.2px,548.9px)}6.67%{transform:translate(624.4px,549.1px)}11.67%{transform:translate(620.7px,549.6px)}16.67%{transform:translate(614.8px,550.3px)}21.67%{transform:translate(606.7px,551.2px)}26.67%{transform:translate(596.4px,552.5px)}33.33%{transform:translate(579.3px,554.5px)}41.67%{transform:translate(553.6px,557.6px)}61.67%{transform:translate(485.7px,565.7px)}68.33%{transform:translate(466.1px,568.0px)}75.00%{transform:translate(449.9px,570.0px)}80.00%{transform:translate(440.3px,571.1px)}85.00%{transform:translate(433.0px,572.0px)}90.00%{transform:translate(427.8px,572.6px)}96.67%{transform:translate(424.2px,573.0px)}100.00%{transform:translate(423.8px,573.1px)}}
@keyframes ts-anim-s6-2-1-forward-backward-path27{0.00%{transform:translate(376.0px,446.0px)}11.67%{transform:translate(373.4px,446.0px)}21.67%{transform:translate(366.8px,446.0px)}33.33%{transform:translate(353.7px,446.0px)}66.67%{transform:translate(302.3px,446.0px)}78.33%{transform:translate(289.2px,446.0px)}90.00%{transform:translate(281.9px,446.0px)}100.00%{transform:translate(280.0px,446.0px)}}
@keyframes ts-anim-s6-2-1-forward-backward-path28{0.00%{transform:translate(376.0px,511.0px)}11.67%{transform:translate(373.4px,511.0px)}21.67%{transform:translate(366.8px,511.0px)}33.33%{transform:translate(353.7px,511.0px)}66.67%{transform:translate(302.3px,511.0px)}78.33%{transform:translate(289.2px,511.0px)}90.00%{transform:translate(281.9px,511.0px)}100.00%{transform:translate(280.0px,511.0px)}}
@keyframes ts-anim-s6-2-1-forward-backward-path29{0.00%{transform:translate(376.0px,576.0px)}11.67%{transform:translate(373.4px,576.0px)}21.67%{transform:translate(366.8px,576.0px)}33.33%{transform:translate(353.7px,576.0px)}66.67%{transform:translate(302.3px,576.0px)}78.33%{transform:translate(289.2px,576.0px)}90.00%{transform:translate(281.9px,576.0px)}100.00%{transform:translate(280.0px,576.0px)}}
</style>
<defs><marker id="ah" viewBox="0 0 10 10" refX="10" refY="5" markerWidth="10" markerHeight="10" markerUnits="userSpaceOnUse" orient="auto"><path d="M0,0 L10,5 L0,10 z" fill="#3B3535"/></marker></defs>
<rect x="0" y="0" width="940" height="652" fill="#ffffff"/>
<rect x="16" y="16" width="908" height="300" rx="14" fill="#ffffff" stroke="#D8D2CE" stroke-width="1.5"/>
<text x="38" y="52" font-size="18" font-weight="bold" fill="#1F1E1E">1 · Hacia adelante (forward): la predicción</text>
<text x="245.0" y="90" font-size="15">pesos <tspan font-style="italic">w</tspan><tspan font-size="11" dy="4">ij</tspan></text>
<text x="493.5" y="90" font-size="15">pesos <tspan font-style="italic">w</tspan><tspan font-size="11" dy="4">jk</tspan></text>
<text x="870" y="90" font-size="15" text-anchor="middle">objetivo</text>
<line x1="173.8" y1="153.1" x2="376.2" y2="128.9" stroke="#3B3535" stroke-width="1.6" marker-end="url(#ah)"/>
<line x1="173.8" y1="159.3" x2="376.2" y2="187.7" stroke="#3B3535" stroke-width="1.6" marker-end="url(#ah)"/>
<line x1="172.3" y1="164.9" x2="377.7" y2="247.1" stroke="#3B3535" stroke-width="1.6" marker-end="url(#ah)"/>
<line x1="172.3" y1="217.1" x2="377.7" y2="134.9" stroke="#3B3535" stroke-width="1.6" marker-end="url(#ah)"/>
<line x1="173.8" y1="222.7" x2="376.2" y2="194.3" stroke="#3B3535" stroke-width="1.6" marker-end="url(#ah)"/>
<line x1="173.8" y1="228.9" x2="376.2" y2="253.1" stroke="#3B3535" stroke-width="1.6" marker-end="url(#ah)"/>
<line x1="423.8" y1="128.9" x2="626.2" y2="153.1" stroke="#3B3535" stroke-width="1.6" marker-end="url(#ah)"/>
<line x1="422.3" y1="134.9" x2="627.7" y2="217.1" stroke="#3B3535" stroke-width="1.6" marker-end="url(#ah)"/>
<line x1="423.8" y1="187.7" x2="626.2" y2="159.3" stroke="#3B3535" stroke-width="1.6" marker-end="url(#ah)"/>
<line x1="423.8" y1="194.3" x2="626.2" y2="222.7" stroke="#3B3535" stroke-width="1.6" marker-end="url(#ah)"/>
<line x1="422.3" y1="247.1" x2="627.7" y2="164.9" stroke="#3B3535" stroke-width="1.6" marker-end="url(#ah)"/>
<line x1="423.8" y1="253.1" x2="626.2" y2="228.9" stroke="#3B3535" stroke-width="1.6" marker-end="url(#ah)"/>
<text x="86" y="161" font-size="15" text-anchor="end">datos</text>
<line x1="94.0" y1="156.0" x2="126.0" y2="156.0" stroke="#3B3535" stroke-width="1.6" marker-end="url(#ah)"/>
<text x="86" y="231" font-size="15" text-anchor="end">datos</text>
<line x1="94.0" y1="226.0" x2="126.0" y2="226.0" stroke="#3B3535" stroke-width="1.6" marker-end="url(#ah)"/>
<line x1="674.0" y1="156.0" x2="738.0" y2="156.0" stroke="#3B3535" stroke-width="1.6"/>
<line x1="782.0" y1="156.0" x2="846.0" y2="156.0" stroke="#3B3535" stroke-width="1.6"/>
<line x1="674.0" y1="226.0" x2="738.0" y2="226.0" stroke="#3B3535" stroke-width="1.6"/>
<line x1="782.0" y1="226.0" x2="846.0" y2="226.0" stroke="#3B3535" stroke-width="1.6"/>
<circle cx="150" cy="156" r="24" fill="#F2EEEE" stroke="#3B3535" stroke-width="1.6"/>
<text x="141.9" y="162.5" font-size="19" font-style="italic">x<tspan font-size="12" font-style="normal" dy="4">1</tspan></text>
<circle cx="150" cy="226" r="24" fill="#F2EEEE" stroke="#3B3535" stroke-width="1.6"/>
<text x="141.9" y="232.5" font-size="19" font-style="italic">x<tspan font-size="12" font-style="normal" dy="4">2</tspan></text>
<circle cx="400" cy="126" r="24" fill="#F2EEEE" stroke="#3B3535" stroke-width="1.6"/>
<text x="391.4" y="132.5" font-size="19" font-style="italic">h<tspan font-size="12" font-style="normal" dy="4">1</tspan></text>
<circle cx="400" cy="191" r="24" fill="#F2EEEE" stroke="#3B3535" stroke-width="1.6"/>
<text x="391.4" y="197.5" font-size="19" font-style="italic">h<tspan font-size="12" font-style="normal" dy="4">2</tspan></text>
<circle cx="400" cy="256" r="24" fill="#F2EEEE" stroke="#3B3535" stroke-width="1.6"/>
<text x="391.4" y="262.5" font-size="19" font-style="italic">h<tspan font-size="12" font-style="normal" dy="4">3</tspan></text>
<circle cx="650" cy="156" r="24" fill="#F2EEEE" stroke="#3B3535" stroke-width="1.6"/>
<text x="641.9" y="162.5" font-size="19" font-style="italic">y<tspan font-size="12" font-style="normal" dy="4">1</tspan></text>
<circle cx="650" cy="226" r="24" fill="#F2EEEE" stroke="#3B3535" stroke-width="1.6"/>
<text x="641.9" y="232.5" font-size="19" font-style="italic">y<tspan font-size="12" font-style="normal" dy="4">2</tspan></text>
<circle cx="870" cy="156" r="24" fill="#F2EEEE" stroke="#3B3535" stroke-width="1.6"/>
<text x="864.0" y="162.5" font-size="19" font-style="italic">t<tspan font-size="12" font-style="normal" dy="4">1</tspan></text>
<circle cx="870" cy="226" r="24" fill="#F2EEEE" stroke="#3B3535" stroke-width="1.6"/>
<text x="864.0" y="232.5" font-size="19" font-style="italic">t<tspan font-size="12" font-style="normal" dy="4">2</tspan></text>
<g class="epop"><rect x="738" y="141" width="44" height="30" rx="15" fill="#DA1B2E"/>
<text x="751.7" y="161.0" font-size="18" font-style="italic" fill="#ffffff">e<tspan font-size="12" font-style="normal" dy="4">1</tspan></text>
<text x="730.6" y="190.0" font-size="13"><tspan font-style="italic">e</tspan><tspan font-size="9" dy="3">1</tspan><tspan dy="-3"> = </tspan><tspan font-style="italic">y</tspan><tspan font-size="9" dy="3">1</tspan><tspan dy="-3"> - </tspan><tspan font-style="italic">t</tspan><tspan font-size="9" dy="3">1</tspan></text></g>
<g class="epop"><rect x="738" y="211" width="44" height="30" rx="15" fill="#DA1B2E"/>
<text x="751.7" y="231.0" font-size="18" font-style="italic" fill="#ffffff">e<tspan font-size="12" font-style="normal" dy="4">2</tspan></text>
<text x="730.6" y="260.0" font-size="13"><tspan font-style="italic">e</tspan><tspan font-size="9" dy="3">2</tspan><tspan dy="-3"> = </tspan><tspan font-style="italic">y</tspan><tspan font-size="9" dy="3">2</tspan><tspan dy="-3"> - </tspan><tspan font-style="italic">t</tspan><tspan font-size="9" dy="3">2</tspan></text></g>
<text x="275.0" y="300" font-size="13" font-style="italic" text-anchor="middle">todas con todas</text>
<text x="525.0" y="300" font-size="13" font-style="italic" text-anchor="middle">todas con todas</text>
<g class="panel2">
<rect x="16" y="336" width="908" height="300" rx="14" fill="#ffffff" stroke="#D8D2CE" stroke-width="1.5"/>
<text x="38" y="372" font-size="18" font-weight="bold" fill="#1F1E1E">2 · Hacia atrás (backward): el error</text>
<text x="222.0" y="410" font-size="15">ajusta <tspan font-style="italic">w</tspan><tspan font-size="11" dy="4">ij</tspan></text>
<text x="493.5" y="410" font-size="15">ajusta <tspan font-style="italic">w</tspan><tspan font-size="11" dy="4">jk</tspan></text>
<rect x="224" y="426" width="56" height="170" rx="8" fill="#F2EEEE" stroke="#3B3535" stroke-width="1.6"/>
<text x="242.5" y="517.5" font-size="19" font-style="italic">w<tspan font-size="12" font-style="normal" dy="4">ij</tspan></text>
<line x1="626.2" y1="473.1" x2="423.8" y2="448.9" stroke="#3B3535" stroke-width="1.6" marker-end="url(#ah)"/>
<line x1="626.2" y1="479.3" x2="423.8" y2="507.7" stroke="#3B3535" stroke-width="1.6" marker-end="url(#ah)"/>
<line x1="627.7" y1="484.9" x2="422.3" y2="567.1" stroke="#3B3535" stroke-width="1.6" marker-end="url(#ah)"/>
<line x1="627.7" y1="537.1" x2="422.3" y2="454.9" stroke="#3B3535" stroke-width="1.6" marker-end="url(#ah)"/>
<line x1="626.2" y1="542.7" x2="423.8" y2="514.3" stroke="#3B3535" stroke-width="1.6" marker-end="url(#ah)"/>
<line x1="626.2" y1="548.9" x2="423.8" y2="573.1" stroke="#3B3535" stroke-width="1.6" marker-end="url(#ah)"/>
<line x1="376.0" y1="446.0" x2="280.0" y2="446.0" stroke="#3B3535" stroke-width="1.6" marker-end="url(#ah)"/>
<line x1="376.0" y1="511.0" x2="280.0" y2="511.0" stroke="#3B3535" stroke-width="1.6" marker-end="url(#ah)"/>
<line x1="376.0" y1="576.0" x2="280.0" y2="576.0" stroke="#3B3535" stroke-width="1.6" marker-end="url(#ah)"/>
<line x1="738.0" y1="476.0" x2="674.0" y2="476.0" stroke="#3B3535" stroke-width="1.6" marker-end="url(#ah)"/>
<line x1="846.0" y1="476.0" x2="782.0" y2="476.0" stroke="#3B3535" stroke-width="1.6"/>
<line x1="738.0" y1="546.0" x2="674.0" y2="546.0" stroke="#3B3535" stroke-width="1.6" marker-end="url(#ah)"/>
<line x1="846.0" y1="546.0" x2="782.0" y2="546.0" stroke="#3B3535" stroke-width="1.6"/>
<circle cx="150" cy="476" r="24" fill="#ffffff" stroke="#D8D2CE" stroke-width="1.6" stroke-dasharray="4 3"/>
<text x="141.9" y="482.5" font-size="19" font-style="italic">x<tspan font-size="12" font-style="normal" dy="4">1</tspan></text>
<circle cx="150" cy="546" r="24" fill="#ffffff" stroke="#D8D2CE" stroke-width="1.6" stroke-dasharray="4 3"/>
<text x="141.9" y="552.5" font-size="19" font-style="italic">x<tspan font-size="12" font-style="normal" dy="4">2</tspan></text>
<circle cx="400" cy="446" r="24" fill="#F2EEEE" stroke="#3B3535" stroke-width="1.6"/>
<text x="391.4" y="452.5" font-size="19" font-style="italic">h<tspan font-size="12" font-style="normal" dy="4">1</tspan></text>
<circle cx="400" cy="511" r="24" fill="#F2EEEE" stroke="#3B3535" stroke-width="1.6"/>
<text x="391.4" y="517.5" font-size="19" font-style="italic">h<tspan font-size="12" font-style="normal" dy="4">2</tspan></text>
<circle cx="400" cy="576" r="24" fill="#F2EEEE" stroke="#3B3535" stroke-width="1.6"/>
<text x="391.4" y="582.5" font-size="19" font-style="italic">h<tspan font-size="12" font-style="normal" dy="4">3</tspan></text>
<circle cx="650" cy="476" r="24" fill="#F2EEEE" stroke="#3B3535" stroke-width="1.6"/>
<text x="641.9" y="482.5" font-size="19" font-style="italic">y<tspan font-size="12" font-style="normal" dy="4">1</tspan></text>
<circle cx="650" cy="546" r="24" fill="#F2EEEE" stroke="#3B3535" stroke-width="1.6"/>
<text x="641.9" y="552.5" font-size="19" font-style="italic">y<tspan font-size="12" font-style="normal" dy="4">2</tspan></text>
<circle cx="870" cy="476" r="24" fill="#F2EEEE" stroke="#3B3535" stroke-width="1.6"/>
<text x="864.0" y="482.5" font-size="19" font-style="italic">t<tspan font-size="12" font-style="normal" dy="4">1</tspan></text>
<circle cx="870" cy="546" r="24" fill="#F2EEEE" stroke="#3B3535" stroke-width="1.6"/>
<text x="864.0" y="552.5" font-size="19" font-style="italic">t<tspan font-size="12" font-style="normal" dy="4">2</tspan></text>
<rect x="738" y="461" width="44" height="30" rx="15" fill="#DA1B2E"/>
<text x="751.7" y="481.0" font-size="18" font-style="italic" fill="#ffffff">e<tspan font-size="12" font-style="normal" dy="4">1</tspan></text>
<text x="730.6" y="510.0" font-size="13"><tspan font-style="italic">e</tspan><tspan font-size="9" dy="3">1</tspan><tspan dy="-3"> = </tspan><tspan font-style="italic">y</tspan><tspan font-size="9" dy="3">1</tspan><tspan dy="-3"> - </tspan><tspan font-style="italic">t</tspan><tspan font-size="9" dy="3">1</tspan></text>
<rect x="738" y="531" width="44" height="30" rx="15" fill="#DA1B2E"/>
<text x="751.7" y="551.0" font-size="18" font-style="italic" fill="#ffffff">e<tspan font-size="12" font-style="normal" dy="4">2</tspan></text>
<text x="730.6" y="580.0" font-size="13"><tspan font-style="italic">e</tspan><tspan font-size="9" dy="3">2</tspan><tspan dy="-3"> = </tspan><tspan font-style="italic">y</tspan><tspan font-size="9" dy="3">2</tspan><tspan dy="-3"> - </tspan><tspan font-style="italic">t</tspan><tspan font-size="9" dy="3">2</tspan></text>
<text x="150" y="600" font-size="13" font-style="italic" text-anchor="middle">sin parámetros</text>
</g>
<g class="tk1" opacity="0"><g class="ball"><circle r="7" fill="#1F1E1E" stroke="#ffffff" stroke-width="2"/></g></g>
<g class="tk2" opacity="0"><g class="ball"><circle r="7" fill="#1F1E1E" stroke="#ffffff" stroke-width="2"/></g></g>
<circle class="rg1" cx="150" cy="156" r="30" fill="none" stroke="#1F1E1E" stroke-width="2.4" opacity="0"/>
<circle class="rg2" cx="150" cy="226" r="30" fill="none" stroke="#1F1E1E" stroke-width="2.4" opacity="0"/>
<g class="tk3" opacity="0"><g class="ball"><circle r="7" fill="#1F1E1E" stroke="#ffffff" stroke-width="2"/></g></g>
<g class="tk4" opacity="0"><g class="ball"><circle r="7" fill="#1F1E1E" stroke="#ffffff" stroke-width="2"/></g></g>
<g class="tk5" opacity="0"><g class="ball"><circle r="7" fill="#1F1E1E" stroke="#ffffff" stroke-width="2"/></g></g>
<g class="tk6" opacity="0"><g class="ball"><circle r="7" fill="#1F1E1E" stroke="#ffffff" stroke-width="2"/></g></g>
<g class="tk7" opacity="0"><g class="ball"><circle r="7" fill="#1F1E1E" stroke="#ffffff" stroke-width="2"/></g></g>
<g class="tk8" opacity="0"><g class="ball"><circle r="7" fill="#1F1E1E" stroke="#ffffff" stroke-width="2"/></g></g>
<circle class="rg3" cx="400" cy="126" r="30" fill="none" stroke="#1F1E1E" stroke-width="2.4" opacity="0"/>
<circle class="rg4" cx="400" cy="191" r="30" fill="none" stroke="#1F1E1E" stroke-width="2.4" opacity="0"/>
<circle class="rg5" cx="400" cy="256" r="30" fill="none" stroke="#1F1E1E" stroke-width="2.4" opacity="0"/>
<g class="tk9" opacity="0"><g class="ball"><circle r="7" fill="#1F1E1E" stroke="#ffffff" stroke-width="2"/></g></g>
<g class="tk10" opacity="0"><g class="ball"><circle r="7" fill="#1F1E1E" stroke="#ffffff" stroke-width="2"/></g></g>
<g class="tk11" opacity="0"><g class="ball"><circle r="7" fill="#1F1E1E" stroke="#ffffff" stroke-width="2"/></g></g>
<g class="tk12" opacity="0"><g class="ball"><circle r="7" fill="#1F1E1E" stroke="#ffffff" stroke-width="2"/></g></g>
<g class="tk13" opacity="0"><g class="ball"><circle r="7" fill="#1F1E1E" stroke="#ffffff" stroke-width="2"/></g></g>
<g class="tk14" opacity="0"><g class="ball"><circle r="7" fill="#1F1E1E" stroke="#ffffff" stroke-width="2"/></g></g>
<circle class="rg6" cx="650" cy="156" r="30" fill="none" stroke="#1F1E1E" stroke-width="2.4" opacity="0"/>
<circle class="rg7" cx="650" cy="226" r="30" fill="none" stroke="#1F1E1E" stroke-width="2.4" opacity="0"/>
<g class="tk15" opacity="0"><g class="ball"><circle r="7" fill="#1F1E1E" stroke="#ffffff" stroke-width="2"/></g></g>
<g class="tk16" opacity="0"><g class="ball"><circle r="7" fill="#1F1E1E" stroke="#ffffff" stroke-width="2"/></g></g>
<g class="tk17" opacity="0"><g class="ball"><circle r="7" fill="#1F1E1E" stroke="#ffffff" stroke-width="2"/></g></g>
<g class="tk18" opacity="0"><g class="ball"><circle r="7" fill="#1F1E1E" stroke="#ffffff" stroke-width="2"/></g></g>
<circle class="rg8" cx="760" cy="156" r="27" fill="none" stroke="#DA1B2E" stroke-width="2.4" opacity="0"/>
<circle class="rg9" cx="760" cy="226" r="27" fill="none" stroke="#DA1B2E" stroke-width="2.4" opacity="0"/>
<line class="rl1" x1="738.0" y1="476" x2="684.0" y2="476.0" stroke="#DA1B2E" stroke-width="2.6" opacity="0"/>
<path class="rl1h" d="M674.0,476 L684.0,471.0 L684.0,481.0 z" fill="#DA1B2E" opacity="0"/>
<g class="tk19" opacity="0"><g class="ball"><circle r="7" fill="#DA1B2E" stroke="#ffffff" stroke-width="2"/></g></g>
<line class="rl2" x1="738.0" y1="546" x2="684.0" y2="546.0" stroke="#DA1B2E" stroke-width="2.6" opacity="0"/>
<path class="rl2h" d="M674.0,546 L684.0,541.0 L684.0,551.0 z" fill="#DA1B2E" opacity="0"/>
<g class="tk20" opacity="0"><g class="ball"><circle r="7" fill="#DA1B2E" stroke="#ffffff" stroke-width="2"/></g></g>
<line class="rl3" x1="626.2" y1="473.1" x2="433.7" y2="450.1" stroke="#DA1B2E" stroke-width="2.6" opacity="0"/>
<path class="rl3h" d="M423.8,448.9 L434.3,445.1 L433.1,455.1 z" fill="#DA1B2E" opacity="0"/>
<g class="tk21" opacity="0"><g class="ball"><circle r="7" fill="#DA1B2E" stroke="#ffffff" stroke-width="2"/></g></g>
<line class="rl4" x1="626.2" y1="479.3" x2="433.7" y2="506.3" stroke="#DA1B2E" stroke-width="2.6" opacity="0"/>
<path class="rl4h" d="M423.8,507.7 L433.0,501.4 L434.4,511.3 z" fill="#DA1B2E" opacity="0"/>
<g class="tk22" opacity="0"><g class="ball"><circle r="7" fill="#DA1B2E" stroke="#ffffff" stroke-width="2"/></g></g>
<line class="rl5" x1="627.7" y1="484.9" x2="431.6" y2="563.4" stroke="#DA1B2E" stroke-width="2.6" opacity="0"/>
<path class="rl5h" d="M422.3,567.1 L429.7,558.7 L433.4,568.0 z" fill="#DA1B2E" opacity="0"/>
<g class="tk23" opacity="0"><g class="ball"><circle r="7" fill="#DA1B2E" stroke="#ffffff" stroke-width="2"/></g></g>
<line class="rl6" x1="627.7" y1="537.1" x2="431.6" y2="458.6" stroke="#DA1B2E" stroke-width="2.6" opacity="0"/>
<path class="rl6h" d="M422.3,454.9 L433.4,454.0 L429.7,463.3 z" fill="#DA1B2E" opacity="0"/>
<g class="tk24" opacity="0"><g class="ball"><circle r="7" fill="#DA1B2E" stroke="#ffffff" stroke-width="2"/></g></g>
<line class="rl7" x1="626.2" y1="542.7" x2="433.7" y2="515.7" stroke="#DA1B2E" stroke-width="2.6" opacity="0"/>
<path class="rl7h" d="M423.8,514.3 L434.4,510.7 L433.0,520.6 z" fill="#DA1B2E" opacity="0"/>
<g class="tk25" opacity="0"><g class="ball"><circle r="7" fill="#DA1B2E" stroke="#ffffff" stroke-width="2"/></g></g>
<line class="rl8" x1="626.2" y1="548.9" x2="433.7" y2="571.9" stroke="#DA1B2E" stroke-width="2.6" opacity="0"/>
<path class="rl8h" d="M423.8,573.1 L433.1,566.9 L434.3,576.9 z" fill="#DA1B2E" opacity="0"/>
<g class="tk26" opacity="0"><g class="ball"><circle r="7" fill="#DA1B2E" stroke="#ffffff" stroke-width="2"/></g></g>
<line class="rl9" x1="376.0" y1="446.0" x2="290.0" y2="446.0" stroke="#DA1B2E" stroke-width="2.6" opacity="0"/>
<path class="rl9h" d="M280.0,446.0 L290.0,441.0 L290.0,451.0 z" fill="#DA1B2E" opacity="0"/>
<g class="tk27" opacity="0"><g class="ball"><circle r="7" fill="#DA1B2E" stroke="#ffffff" stroke-width="2"/></g></g>
<line class="rl10" x1="376.0" y1="511.0" x2="290.0" y2="511.0" stroke="#DA1B2E" stroke-width="2.6" opacity="0"/>
<path class="rl10h" d="M280.0,511.0 L290.0,506.0 L290.0,516.0 z" fill="#DA1B2E" opacity="0"/>
<g class="tk28" opacity="0"><g class="ball"><circle r="7" fill="#DA1B2E" stroke="#ffffff" stroke-width="2"/></g></g>
<line class="rl11" x1="376.0" y1="576.0" x2="290.0" y2="576.0" stroke="#DA1B2E" stroke-width="2.6" opacity="0"/>
<path class="rl11h" d="M280.0,576.0 L290.0,571.0 L290.0,581.0 z" fill="#DA1B2E" opacity="0"/>
<g class="tk29" opacity="0"><g class="ball"><circle r="7" fill="#DA1B2E" stroke="#ffffff" stroke-width="2"/></g></g>
<rect class="adj-jk" x="493.5" y="421" width="76" height="3" rx="1.5" fill="#DA1B2E" opacity="0"/>
<rect class="adj-ij" x="222" y="421" width="70" height="3" rx="1.5" fill="#DA1B2E" opacity="0"/>
<rect class="adj-ij" x="224" y="426" width="56" height="170" rx="8" fill="none" stroke="#DA1B2E" stroke-width="2.6" opacity="0"/>
<circle class="rg10" cx="760" cy="476" r="27" fill="none" stroke="#DA1B2E" stroke-width="2.4" opacity="0"/>
<circle class="rg11" cx="760" cy="546" r="27" fill="none" stroke="#DA1B2E" stroke-width="2.4" opacity="0"/>
</svg>
